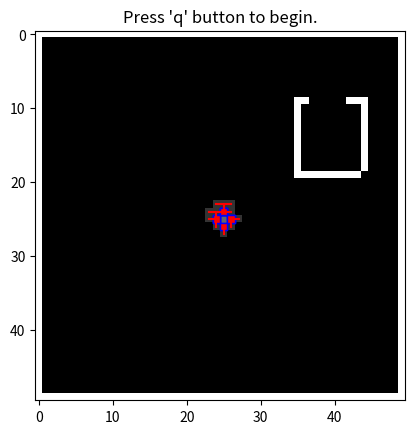

The matplotlib source for this figure: (Note: this script raises an exception after producing the figure.)
'''
ECE 172A, Homework 2 Robot Traversal
Author: regreer@ucsd.edu
        A* implementation by Andrew Jones
        https://www.analytics-link.com/post/2018/09/14/applying-the-a-path-finding-algorithm-in-python-part-1-2d-square-grid
For use by UCSD ECE 172A students only.
'''

import numpy as np
import matplotlib.pyplot as plt
import matplotlib.patches as patches
import math
import time
import random
import heapq

# initialize parameters
height = 50; # map height
width = 50 # map width
num_bots = 15 # number of bots
max_itr = 2500 # maximum number of iterations

wall = 1 # value for a wall in the map matrix
mapped = .4 # value for a mapped area in map matrix
planned = .2 # value for a bot's planned path in map matrix
unmapped = 0 # value for a unmapped area in map matrix

# define structure to hold all information about the bots and map
bots = [{} for i in range(num_bots)]

# define the provided blueprint map
blueprint = np.pad(np.zeros((height-2,width-2)), (1,1), 'constant', constant_values = (wall, wall)) # a map provided to the bot network
blueprint[9:19,35] = wall
blueprint[9:19,44] = wall
blueprint[9,35:37] = wall
blueprint[9,42:44] = wall
blueprint[19,35:44] = wall

# define the bot's map of explored areas
explore_map = blueprint; # a map the bot network uses to keep track of where bots have visited

# initialize positions, dest, route, and exploration map
for i in range(num_bots):
    bots[i]['current_position'] = [math.floor(height/2), math.floor(width/2)] # current position of bot
    explore_map[bots[i]['current_position'][0], bots[i]['current_position'][1]] = mapped
    bots[i]['destination'] = [] # destination of bot, initialized as empty
    bots[i]['route'] = [] 

plt.imshow(explore_map, cmap='gray')
plt.title('Press \'q\' button to begin.')
plt.show()


def get_unexplored_areas(explore_map, unmapped_value):
    '''
    Write this function so that unexplored_areas is a Nx2 matrix
    where N is the number of locations the bots have not explored, and each
    row of unexplored_areas represents a location (row,col) in the map.
    We define unexplored areas as locations which have values UNMAPPED in
    explore_map. Locations with values PLANNED/MAPPED/WALL are not considered
    unexplored areas in this case. If there are no unexplored areas, then
    unexplored_areas should return empty [].
    '''
    unexplored_areas = []
    for i in range(len(explore_map)):
        for j in range(len(explore_map[i])):
            if explore_map[i][j] == unmapped_value:
                unexplored_areas.append([i,j])
    
    return unexplored_areas

def get_new_destination(current_position, unexplored_areas):
    '''
    Write this function so that it will pick the closest unexplored area
    as the new destination dest. We will keep this function simple by
    ignoring any walls that may block our path to the new destination. Here
    we define "closest" using the euclidean distance measure,
    e.g. sqrt((x1-x2)^2 + (y1-y2)^2).
    '''
    dist = []
    for location in unexplored_areas:
        dist.append(heuristic(current_position, location))
    i = dist.index(min(dist))
    return unexplored_areas[i]


def update_explore_map(dest, route, explore_map, planned, unmapped):
    '''
    Write this function so that all the locations specified in route and dest
    are marked as PLANNED only if it was previous UNMAPPED in the explore_map
    variable.
    '''
    if explore_map[dest[0]][dest[1]] == unmapped:
        explore_map[dest[0]][dest[1]] = planned
    
    for i in route:
        if explore_map[i[0]][i[1]] == unmapped:
            explore_map[i[0]][i[1]] = planned

    return explore_map

def update_position(curPos, route, dest, explore_map, mapped):
    '''
    Write this function so that:
    1) update curPos 1 step closer to the destination using route
    2) mark the new location of the bot as MAPPED
    3) if the new location of the bot is at the destination, set destination
       to be empty, i.e. dest = []
    4) update the route by removing the location that the bot was just
       updated to e.g. if route was inputted as an Nx2 matrix, it should
       output as a (N-1)x2 matrix.
    '''
    curPos = route[1]
    explore_map[curPos[0],curPos[1]] = mapped
    if curPos[0] == dest[0] and curPos[1] == dest[1]:
        dest = []

    route = np.delete(route, (0), axis=0)
    return curPos, route, dest, explore_map

def update_bot_info(curPos, dest, route, explore_map, botNum):
    bots[botNum]['current_position'] = curPos
    bots[botNum]['destination'] = dest
    bots[botNum]['route'] = route
    explore_map = explore_map

# heuristic function for path scoring

def heuristic(a, b):
    return np.sqrt((b[0] - a[0])**2 + (b[1] - a[1])**2)

def a_star(array, start, goal):
    
    start = tuple(start)
    goal = tuple(goal)

    neighbors = [(0,1),(0,-1),(1,0),(-1,0)]
    close_set = set()
    came_from = {}
    gscore = {start:0}
    fscore = {start:heuristic(start, goal)}

    oheap = []
    heapq.heappush(oheap, (fscore[start], start))
 
    while oheap:

        current = heapq.heappop(oheap)[1]

        if current == goal:
            data = []
            while current in came_from:
                data.append(list(current))
                current = came_from[current]
            return np.array(data)

        close_set.add(current)
        for i, j in neighbors:
            neighbor = current[0] + i, current[1] + j

            tentative_g_score = gscore[current] + heuristic(current, neighbor)

            if 0 <= neighbor[0] < array.shape[0]:
                if 0 <= neighbor[1] < array.shape[1]:                
                    if array[neighbor[0]][neighbor[1]] == 1:
                        continue
                else:
                    # array bound y walls
                    continue
            else:
                # array bound x walls
                continue

            if neighbor in close_set and tentative_g_score >= gscore.get(neighbor, 0):
                continue
 
            if  tentative_g_score < gscore.get(neighbor, 0) or neighbor not in [i[1]for i in oheap]:

                came_from[neighbor] = current
                gscore[neighbor] = tentative_g_score
                fscore[neighbor] = tentative_g_score + heuristic(neighbor, goal)
                heapq.heappush(oheap, (fscore[neighbor], neighbor))
 
    return False
img_artist = plt.imshow(explore_map,cmap='gray')
for itr in range(max_itr):
    for botNum in range(num_bots):
        # extract bot's info for convenience/code readability
        curPos = bots[botNum]['current_position']
        dest = bots[botNum]['destination']
        route = bots[botNum]['route']

        # if the bot doesn't have a destination then pick a new destination
        if len(dest) == 0: 
                    
            # get the locations of all areas that are labeled as unmapped 
            # TODO: write this function above.
            unexplored_areas = get_unexplored_areas(explore_map, unmapped)
            
            # if there are no more unexplored areas, then this bot stops moving
            if len(unexplored_areas) == 0:
                dest = []
                route = []
                update_bot_info(curPos, dest, route, explore_map, botNum)
                continue
            
            # calculate bot's new destination (TODO: write this function above)
            dest = get_new_destination(curPos, unexplored_areas)
            
            # calculates bot's route to the destination (you do not need to worry about this function)
            if a_star(explore_map, curPos, dest).size:
                route = a_star(explore_map, curPos, dest)
                route = np.vstack((route, curPos))
                route = route[::-1]

            
            # mark the location in explored_map as planned if it was unmapped (TODO: write this function above)
            explore_map = update_explore_map(dest, route, explore_map, planned, unmapped)

        # Using the calculated route, move the bot 1 step towards the destination bot's destination (TODO: write this function above)
        curPos, route, dest, explore_map = update_position(curPos, route, dest, explore_map, mapped)
        
        # update bot's curr position, past position, destination, and map
        update_bot_info(curPos, dest, route, explore_map, botNum)

    # update display
    img_artist.set_data(explore_map)
    for i in range(num_bots):
        fig = plt.gcf()
        ax = fig.gca()
        ax.add_patch(patches.Rectangle((bots[i]['current_position'][1]-.5, bots[i]['current_position'][0]-.5), 1, 1, edgecolor = 'blue', facecolor = 'red', fill=True))
        if len(bots[i]['destination']) != 0:
            plt.plot([b[1] for b in bots[i]['route']], [b[0] for b in bots[i]['route']], color='red')
            plt.plot(bots[i]['destination'][1], bots[i]['destination'][0], color='yellow')

    plt.show(block=False)
    plt.pause(.05)
    ax.patches = []
    mapped_count = sum(sum(np.array(explore_map) == mapped))
    wall_count = sum(sum(np.array(explore_map) == wall))
    explore_size = explore_map.size

    if (mapped_count + wall_count) == explore_size:
        break

print("Number of iterations: "+str(itr))